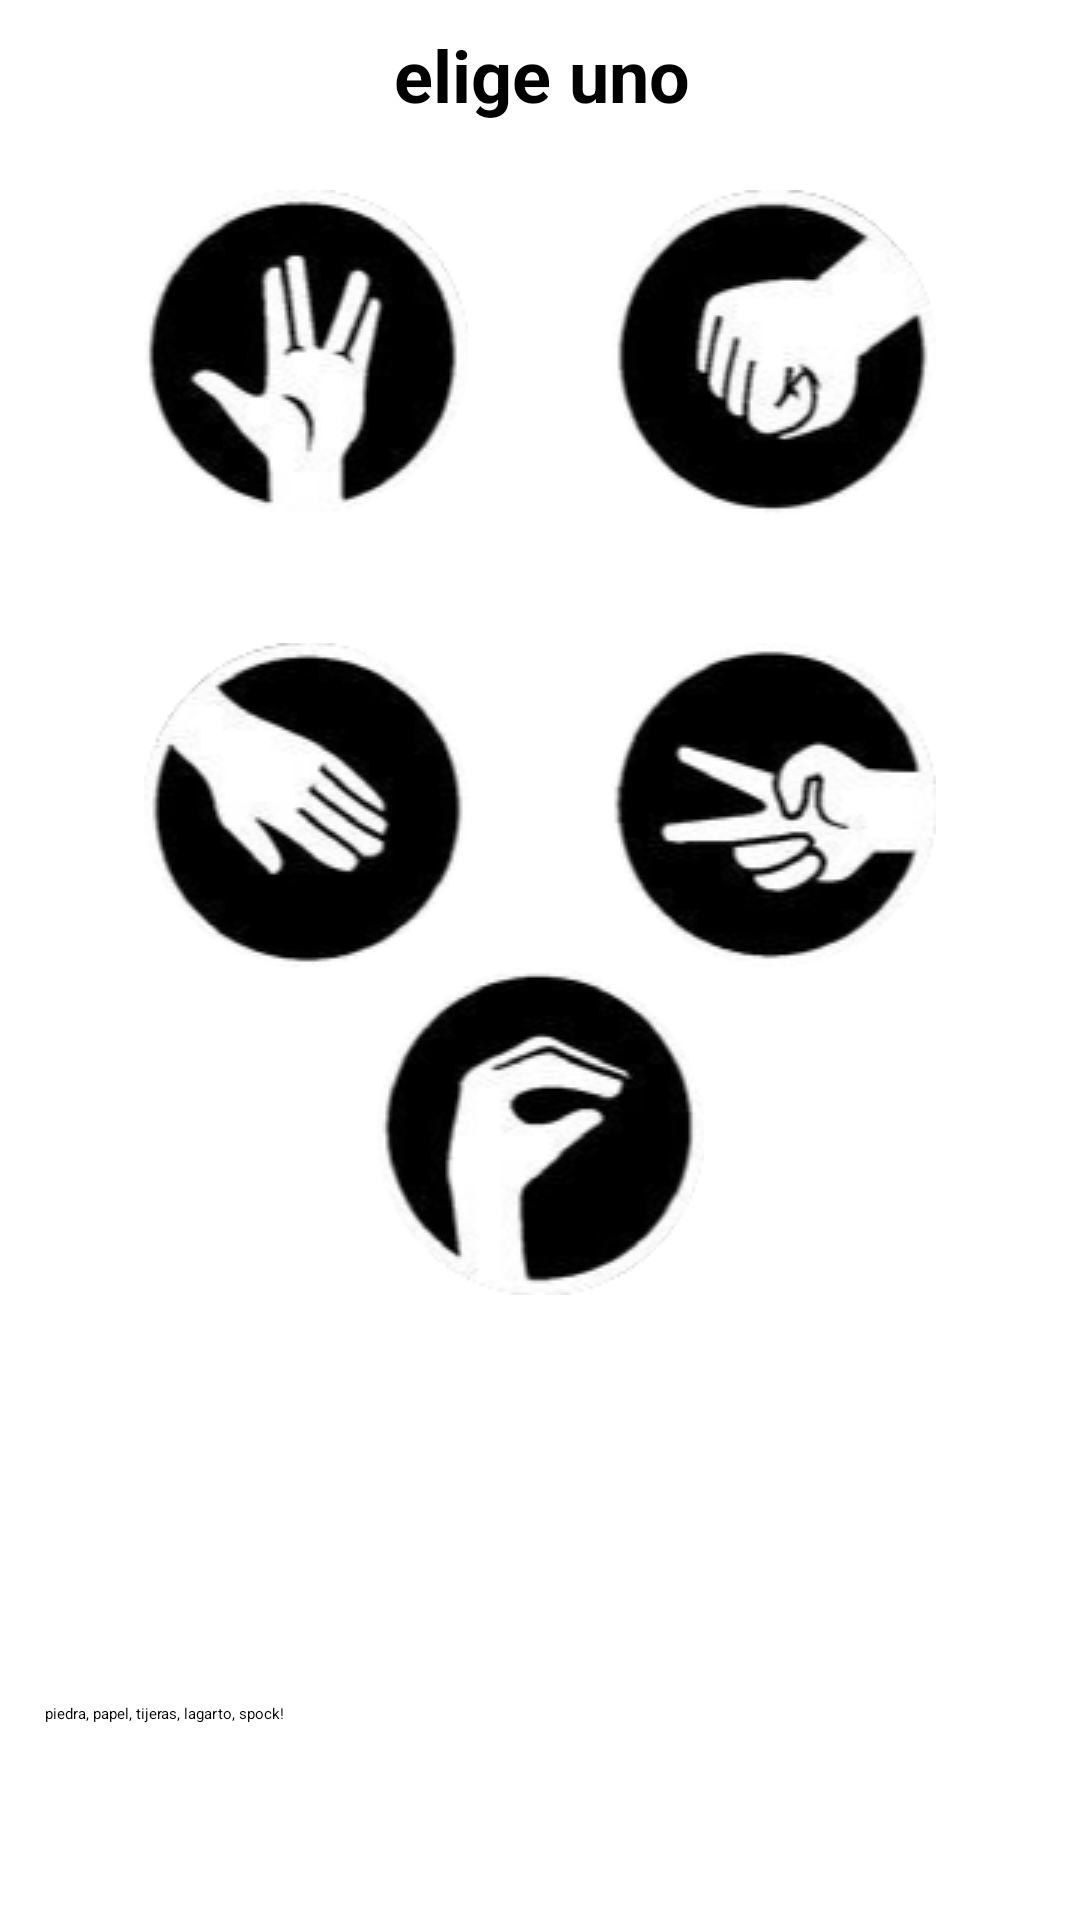

Write the Android layout XML for this screen, with the resource values it uses.
<!-- AndroidManifest.xml: activity theme Theme.AppCompat.Starting -->
<!-- res/layout/activity_main.xml -->
<?xml version="1.0" encoding="utf-8"?>
<androidx.constraintlayout.widget.ConstraintLayout xmlns:android="http://schemas.android.com/apk/res/android"
    xmlns:app="http://schemas.android.com/apk/res-auto"
    xmlns:tools="http://schemas.android.com/tools"
    android:layout_width="match_parent"
    android:layout_height="match_parent"
    tools:context=".MainActivity"
    android:id="@+id/clView">

        <TextView
            android:id="@+id/tvText"
            android:layout_width="wrap_content"
            android:layout_height="wrap_content"
            android:text="elige uno"
            android:textSize="24dp"
            android:textStyle="bold"
            app:layout_constraintBottom_toTopOf="@+id/ivSpock"
            app:layout_constraintEnd_toEndOf="parent"
            app:layout_constraintHorizontal_bias="0.503"
            app:layout_constraintStart_toStartOf="parent"
            app:layout_constraintTop_toTopOf="parent"
            app:layout_constraintVertical_bias="0.275" />


        <ImageButton
            android:id="@+id/ivSpock"
            android:layout_width="wrap_content"
            android:layout_height="wrap_content"
            app:layout_constraintBottom_toBottomOf="@+id/ivPaper"
            app:layout_constraintEnd_toStartOf="@+id/ivRock"
            app:layout_constraintStart_toStartOf="parent"
            app:layout_constraintTop_toTopOf="@+id/tvText"
            app:layout_constraintVertical_bias="0.266"
            app:srcCompat="@drawable/spock" />


        <ImageButton
            android:id="@+id/ivRock"
            android:layout_width="wrap_content"
            android:layout_height="wrap_content"
            app:layout_constraintBottom_toBottomOf="@+id/ivScissors"
            app:layout_constraintEnd_toEndOf="parent"
            app:layout_constraintStart_toEndOf="@+id/ivSpock"
            app:layout_constraintTop_toTopOf="@+id/tvText"
            app:layout_constraintVertical_bias="0.266"
            app:srcCompat="@drawable/rock" />

        <ImageButton
            android:id="@+id/ivPaper"
            android:layout_width="wrap_content"
            android:layout_height="wrap_content"
            app:layout_constraintBottom_toTopOf="@+id/ivLizard"
            app:layout_constraintEnd_toStartOf="@+id/ivScissors"
            app:layout_constraintHorizontal_bias="0.214"
            app:layout_constraintStart_toStartOf="parent"
            app:layout_constraintTop_toTopOf="@+id/ivSpock"
            app:layout_constraintVertical_bias="0.999"
            app:srcCompat="@drawable/paper" />

        <ImageButton
            android:id="@+id/ivScissors"
            android:layout_width="wrap_content"
            android:layout_height="wrap_content"
            app:layout_constraintBottom_toTopOf="@+id/ivLizard"
            app:layout_constraintEnd_toEndOf="parent"
            app:layout_constraintStart_toEndOf="@+id/ivPaper"
            app:layout_constraintTop_toTopOf="@+id/ivRock"
            app:layout_constraintVertical_bias="0.999"
            app:srcCompat="@drawable/scissors" />

        <ImageButton
            android:id="@+id/ivLizard"
            android:layout_width="wrap_content"
            android:layout_height="wrap_content"
            app:layout_constraintBottom_toBottomOf="parent"
            app:layout_constraintEnd_toEndOf="@+id/ivScissors"
            app:layout_constraintStart_toStartOf="@+id/ivPaper"
            app:layout_constraintTop_toTopOf="@+id/tvText"
            app:layout_constraintVertical_bias="0.601"
            app:srcCompat="@drawable/lizard" />

        <Button
            android:id="@+id/btNext"
            android:layout_width="0dp"
            android:layout_height="60dp"
            android:layout_marginStart="15dp"
            android:layout_marginEnd="15dp"
            android:backgroundTint="@color/gray"
            android:text="piedra, papel, tijeras, lagarto, spock!"
            app:cornerRadius="50dp"
            app:layout_constraintBottom_toBottomOf="parent"
            app:layout_constraintEnd_toEndOf="parent"
            app:layout_constraintHorizontal_bias="1.0"
            app:layout_constraintStart_toStartOf="parent"
            app:layout_constraintTop_toBottomOf="@+id/ivLizard"
            app:layout_constraintVertical_bias="0.916" />

</androidx.constraintlayout.widget.ConstraintLayout>
<!-- resources referenced by this layout -->
<resources>
  <color name="gray">#465C5C5B</color>
  <!-- drawable lizard: png bitmap (drawable, 10761 bytes) -->
  <!-- drawable paper: png bitmap (drawable, 10219 bytes) -->
  <!-- drawable rock: png bitmap (drawable, 10342 bytes) -->
  <!-- drawable scissors: png bitmap (drawable, 10639 bytes) -->
  <!-- drawable spock: png bitmap (drawable, 11254 bytes) -->
  <style name="Theme.AppCompat.Starting" parent="Theme.SplashScreen">
          <item name="windowSplashScreenBackground">@color/white</item>
          <item name="windowSplashScreenAnimatedIcon">@drawable/icon</item>
          <item name="windowSplashScreenAnimationDuration">300</item>
          <item name="postSplashScreenTheme">@style/Theme.PiedraPapelTijeraLagartoSpock</item>
      </style>
  <color name="white">#FFFFFFFF</color>
  <!-- drawable icon: png bitmap (drawable, 18962 bytes) -->
  <style name="Theme.PiedraPapelTijeraLagartoSpock" parent="Theme.MaterialComponents.DayNight.DarkActionBar">
          
          <item name="colorPrimary">@color/black</item>
          <item name="colorPrimaryVariant">@color/purple_700</item>
          <item name="colorOnPrimary">@color/white</item>
          
          <item name="colorSecondary">@color/teal_200</item>
          <item name="colorSecondaryVariant">@color/teal_700</item>
          <item name="colorOnSecondary">@color/black</item>
          
          <item name="android:statusBarColor" tools:targetApi="l">@color/black</item>
          
      </style>
  <color name="black">#FF000000</color>
  <color name="purple_700">#FF3700B3</color>
  <color name="teal_200">#FF03DAC5</color>
  <color name="teal_700">#FF018786</color>
</resources>
